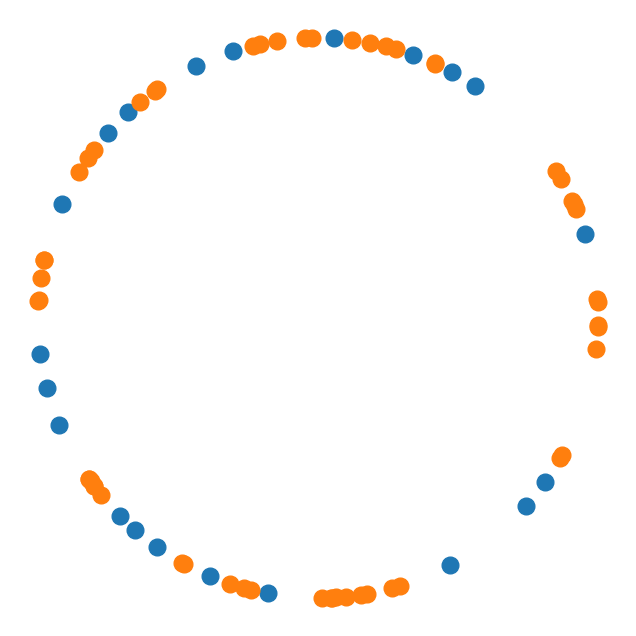

The script that saved this image:
import numpy as np
import matplotlib.pyplot as plt
import matplotlib.animation as anim


def move(L, N, eps):               # generator for updating
    x = np.sort(L*np.random.rand(N))  # speeds up algorithm
    moves = 1
    while moves > 0:
        changes = np.zeros(N, dtype="int")
        xc = np.copy(x)
        for i in range(N-1):
            j = i + 1
            while x[j]-x[i] < 1.0:
                rr = 2.0*(np.random.rand(2)-0.5)
                xc[i] += eps*rr[0]
                xc[j] += eps*rr[1]
                changes[i] = 1
                changes[j] = 1
                if j < N-1:
                    j += 1
                else:
                    break    # terminates while loop when j=N-1
            if x[i] < 1.0:   # periodic boundary conditions
                k = -1
                while x[i] + L - x[k] < 1.0:
                    rr = 2.0*(np.random.rand(2)-0.5)
                    xc[i] += eps*rr[0]
                    xc[k] += eps*rr[1]
                    changes[i] = 1
                    changes[k] = 1
                    k -= 1
        x = np.sort(xc % L)  # sort data for algorithm to work
        moves = np.sum(changes)
        yield x, changes


N, L, eps = 75, 100, 0.25  # inputs for algorithm

circumference = float(L)
radius = circumference/(2.0*np.pi)
R = radius*np.ones(N)

fig, ax = plt.subplots(figsize=(8, 8),
                       subplot_kw=dict(polar=True))
pStill, = ax.plot(np.ma.array(R, mask=True), R,
                  'o', ms=12, color='C0')
pActiv, = ax.plot(np.ma.array(R, mask=True), R,
                  'o', ms=12, color='C1')
ax.set_rmax(1.1*radius)
ax.axis('off')


def updatePlot(mv):
    x, changes = mv
    angle = 2.0*np.pi*x/L
    active = np.ma.masked_where(changes != 1, angle)
    inactive = np.ma.masked_where(changes == 1, angle)
    pStill.set_xdata(inactive)
    pActiv.set_xdata(active)
    return pStill, pActiv


ani = anim.FuncAnimation(fig=fig, func=updatePlot,
                         frames=move(L, N, eps),
                         interval=10, blit=True,
                         repeat=False)
# Uncomment to save as mp4 movie file.  Need ffmpeg.
# ani.save('randOrg.mp4', writer='ffmpeg', dpi=200)
fig.show()

"""
Introduction to Python for Science & Engineering
[redacted]
Last edited: 2018-10-15

Demonstrates how to make an animation that continues to
execute until some condition is met.  Useful for random
processes where exact number of steps is not known ahead
of time.
"""
